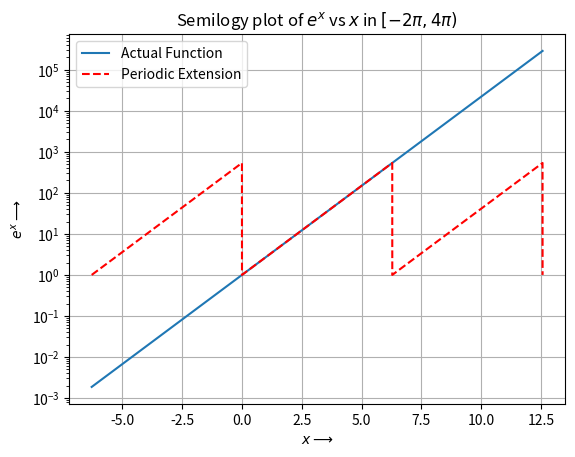
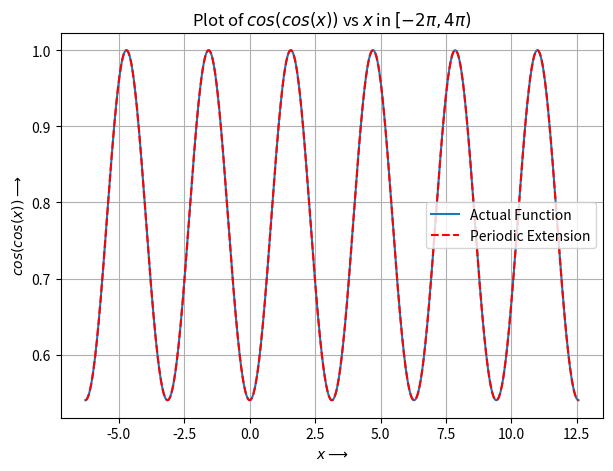
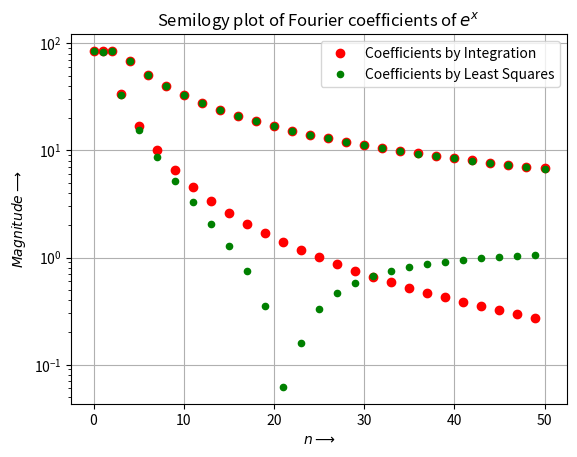
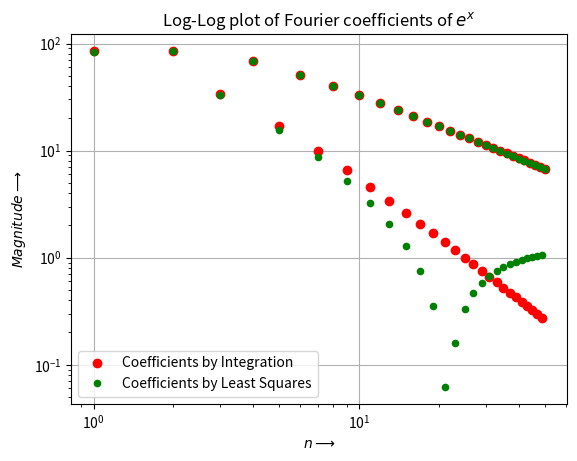
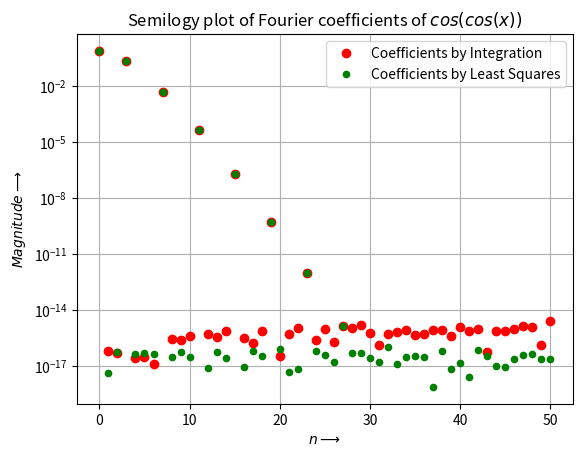
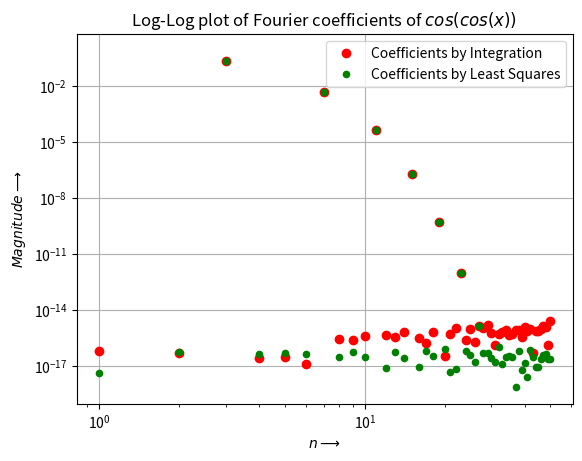
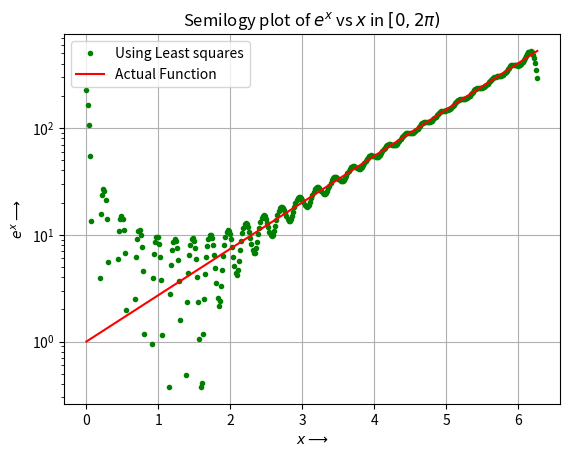
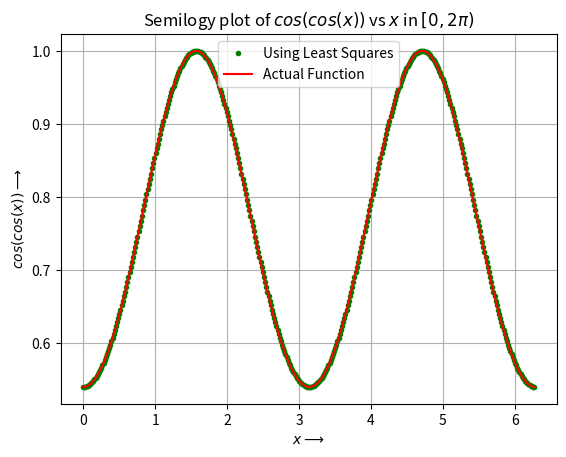

Python code for these plots, in order:
"""
This code is written by BACHOTTI SAI KRISHNA SHANMUKH EE19B009
    EE2703 Assignment 4 Solution
    Fourier Approximations
"""
import numpy as np
import matplotlib.pyplot as plt
import scipy.integrate as integrate
import scipy.linalg as linalg

"""
All required functions are defined as written below
"""

def exp(x):
    """
    Exponential function defined as exp(x) where x is a vector (or scalar)
    """
    return np.exp(x)

def coscos(x):
    """
    cos(cos(x)) takes input argument as x which is a vector (or scalar)
    """
    return np.cos(np.cos(x))

def periodic_maker(fun):
    """
    periodic_maker is a function that takes input argument as function and outputs a function which is 2pi periodic
    i.e function value between [0,2pi) is repeated on the entire real line
    """
    def newfunc(x):
        return fun(np.remainder(x,2*np.pi))
    return newfunc

def u(x,k,f):
    """
    u is useful for finding Fourier coefficients by integration method
    """
    return f(x)*np.cos(k*x)

def v(x,k,f):
    """
    v is useful for finding Fourier coefficients by integration method
    """
    return f(x)*np.sin(k*x)

def fourier(func, n):
    """
    fourier function computes 'n' fourier coefficients, n necessarily being odd for the function 'func'
    by intergration method
    It returns a one dimensional vector of fourier coefficients
    """
    f_vec = np.zeros(n) #initialization
    
    f_vec[0] = integrate.quad(func, 0, 2*np.pi)[0]/(2*np.pi) #integrating to find a0
    
    for i in range(1,(n+1)//2):
        f_vec[2*i-1] = integrate.quad(u, 0, 2*np.pi, args=(i,func))[0]/np.pi #to find ak
        f_vec[2*i] = integrate.quad(v, 0, 2*np.pi, args=(i,func))[0]/np.pi # to find bk
    
    return f_vec 

def fourier_lstsq(func,x):
    """
    fourier_lstsq computes 51 fourier coefficients by the method of Least Squares.
    it takes function 'func' and array of x values,'x' as inputs
    It returns a one dimensional vector of fourier coefficients and the fourier approximation values of f(x) for given x
    """
    b = func(x) #function values assigned to vector b
    A = np.zeros((x.size,51)) #initaializing A matrix of shape (Number of x points)x51
    A[:,0] =1 # Initializing first column with 1s
    for k in range(1,26):
        A[:,2*k-1] = np.cos(k*x) #odd indexed columns with cos(kx)
        A[:,2*k] = np.sin(k*x) #even indexed columns with sin(kx)
    c = linalg.lstsq(A,b)[0] #computing the best fit 'c' vector
    f_est = np.dot(A,c) #fourier approximation values of f(x)
    return c, f_est

"""
End of defining all functions required
Main code implementation starts from here
"""

exp_periodic = periodic_maker(exp)  # exp_periodic is the expected fourier series function for exp(x)
coscos_periodic = periodic_maker(coscos) #coscos_periodic is the expected fourier series function for cos(cos(x))
x = np.linspace(-2*np.pi, 4*np.pi, 10000) # x is numpy array with 10k points linearly spaced between -2pi and 4pi

"""
Semilogy Plot of exp(x) and it's expected Fourier series function
"""

fig, ax = plt.subplots(num=1)
ax.semilogy(x,exp(x),label ='Actual Function')
ax.semilogy(x,exp_periodic(x), 'r--', label='Periodic Extension')
plt.xlabel(r'$x \longrightarrow$')
plt.ylabel(r'$e^x \longrightarrow$')
plt.title(r'Semilogy plot of $e^x$ vs $x$ in $[-2\pi,4\pi)$')
plt.legend()
plt.grid()

"""
Plot of cos(cos(x)) and it's expected Fourier series function
"""

fig, ax = plt.subplots(figsize=(7,5),num=2)
ax.plot(x, coscos(x), label ='Actual Function')
ax.plot(x, coscos_periodic(x), 'r--',label='Periodic Extension')
plt.xlabel(r'$x \longrightarrow$')
plt.ylabel(r'$cos(cos(x)) \longrightarrow$')
plt.title(r'Plot of $cos(cos(x))$ vs $x$ in $[-2\pi,4\pi)$')
plt.legend()
plt.grid()

"""
Finding fourier coefficients by integration and least squares method
"""
# 0 to 2pi 
x = np.linspace(0,2*np.pi,401)
x = x[:-1]

#Calling integration method
exp_fvec = fourier(exp, 51)
coscos_fvec = fourier(coscos, 51)

# Calling least squares method
(exp_lstsq, exp_est) = fourier_lstsq(exp,x)
(coscos_lstsq, coscos_est) = fourier_lstsq(coscos,x)

#Question 6: max deviation of fourier coefficients
print('Largest deviation in Coefficients of')
print('exp(x) is',np.amax(np.abs(exp_fvec - exp_lstsq)))
print('cos(cos(x)) is',np.amax(np.abs(coscos_fvec - coscos_lstsq)))

"""
Semilog Plot of fourier coefficients of exp(x) by method of integration and least squares
Coefficients by integration method plotted in RED
Coefficients by least squares method plotted in GREEN
"""

fig, ax = plt.subplots(num=3)
ax.semilogy(np.abs(exp_fvec),'ro', label = 'Coefficients by Integration')
ax.semilogy(np.abs(exp_lstsq),'go', label = 'Coefficients by Least Squares', markersize= 4.5)
plt.xlabel(r'$n \longrightarrow$')
plt.ylabel(r'$Magnitude \longrightarrow$')
plt.title(r'Semilogy plot of Fourier coefficients of $e^x$ ')
plt.legend()
plt.grid()

"""
Log Log Plot of fourier coefficients of exp(x) by method of integration and least squares
Coefficients by integration method plotted in RED
Coefficients by least squares method plotted in GREEN
"""

fig, ax = plt.subplots(num=4)
ax.loglog(np.abs(exp_fvec),'ro',label = 'Coefficients by Integration')
ax.loglog(np.abs(exp_lstsq),'go', label = 'Coefficients by Least Squares', markersize =4.5)
plt.xlabel(r'$n \longrightarrow$')
plt.ylabel(r'$Magnitude \longrightarrow$')
plt.title(r'Log-Log plot of Fourier coefficients of $e^x$ ')
plt.legend()
plt.grid()

"""
Semilog Plot of fourier coefficients of cos(cos(x)) by method of integration and least squares
Coefficients by integration method plotted in RED
Coefficients by least squares method plotted in GREEN
"""

fig, ax = plt.subplots(num=5)
ax.semilogy(np.abs(coscos_fvec),'ro', label = 'Coefficients by Integration')
ax.semilogy(np.abs(coscos_lstsq), 'go', label = 'Coefficients by Least Squares', markersize =4.5)
plt.xlabel(r'$n \longrightarrow$')
plt.ylabel(r'$Magnitude \longrightarrow$')
plt.title(r'Semilogy plot of Fourier coefficients of $cos(cos(x))$')
plt.legend()
plt.grid()

"""
Log Log Plot of fourier coefficients of cos(cos(x)) by method of integration and least squares
Coefficients by integration method plotted in RED
Coefficients by least squares method plotted in GREEN
"""

fig, ax = plt.subplots(num=6)
ax.loglog(np.abs(coscos_fvec),'ro', label ='Coefficients by Integration')
ax.loglog(np.abs(coscos_lstsq), 'go',  label = 'Coefficients by Least Squares', markersize =4.5)
plt.xlabel(r'$n \longrightarrow$')
plt.ylabel(r'$Magnitude \longrightarrow$')
plt.title(r'Log-Log plot of Fourier coefficients of $cos(cos(x))$ ')
plt.legend()
plt.grid()

"""
Plot of fourier approximation (by least squares method) of exp(x)
along with actual function value
"""

fig, ax = plt.subplots(num=7)
ax.semilogy(x,exp_est, 'go', label='Using Least squares', markersize =3)
ax.semilogy(x,exp(x),'r',label ='Actual Function')
plt.xlabel(r'$x \longrightarrow$')
plt.ylabel(r'$e^x \longrightarrow$')
plt.title(r'Semilogy plot of $e^x$ vs $x$ in $[0,2\pi)$')
plt.legend()
plt.grid()

"""
Plot of fourier approximation (by least squares method) of cos(cos(x)) 
along with actual function value
"""

fig, ax = plt.subplots(num=8)
ax.plot(x,coscos_est, 'go', label='Using Least Squares',markersize = 3)
ax.plot(x,coscos(x),'r',label ='Actual Function')
plt.xlabel(r'$x \longrightarrow$')
plt.ylabel(r'$cos(cos(x)) \longrightarrow$')
plt.title(r'Semilogy plot of $cos(cos(x))$ vs $x$ in $[0,2\pi)$')
plt.legend()
plt.grid()

plt.show()
# END of CODE